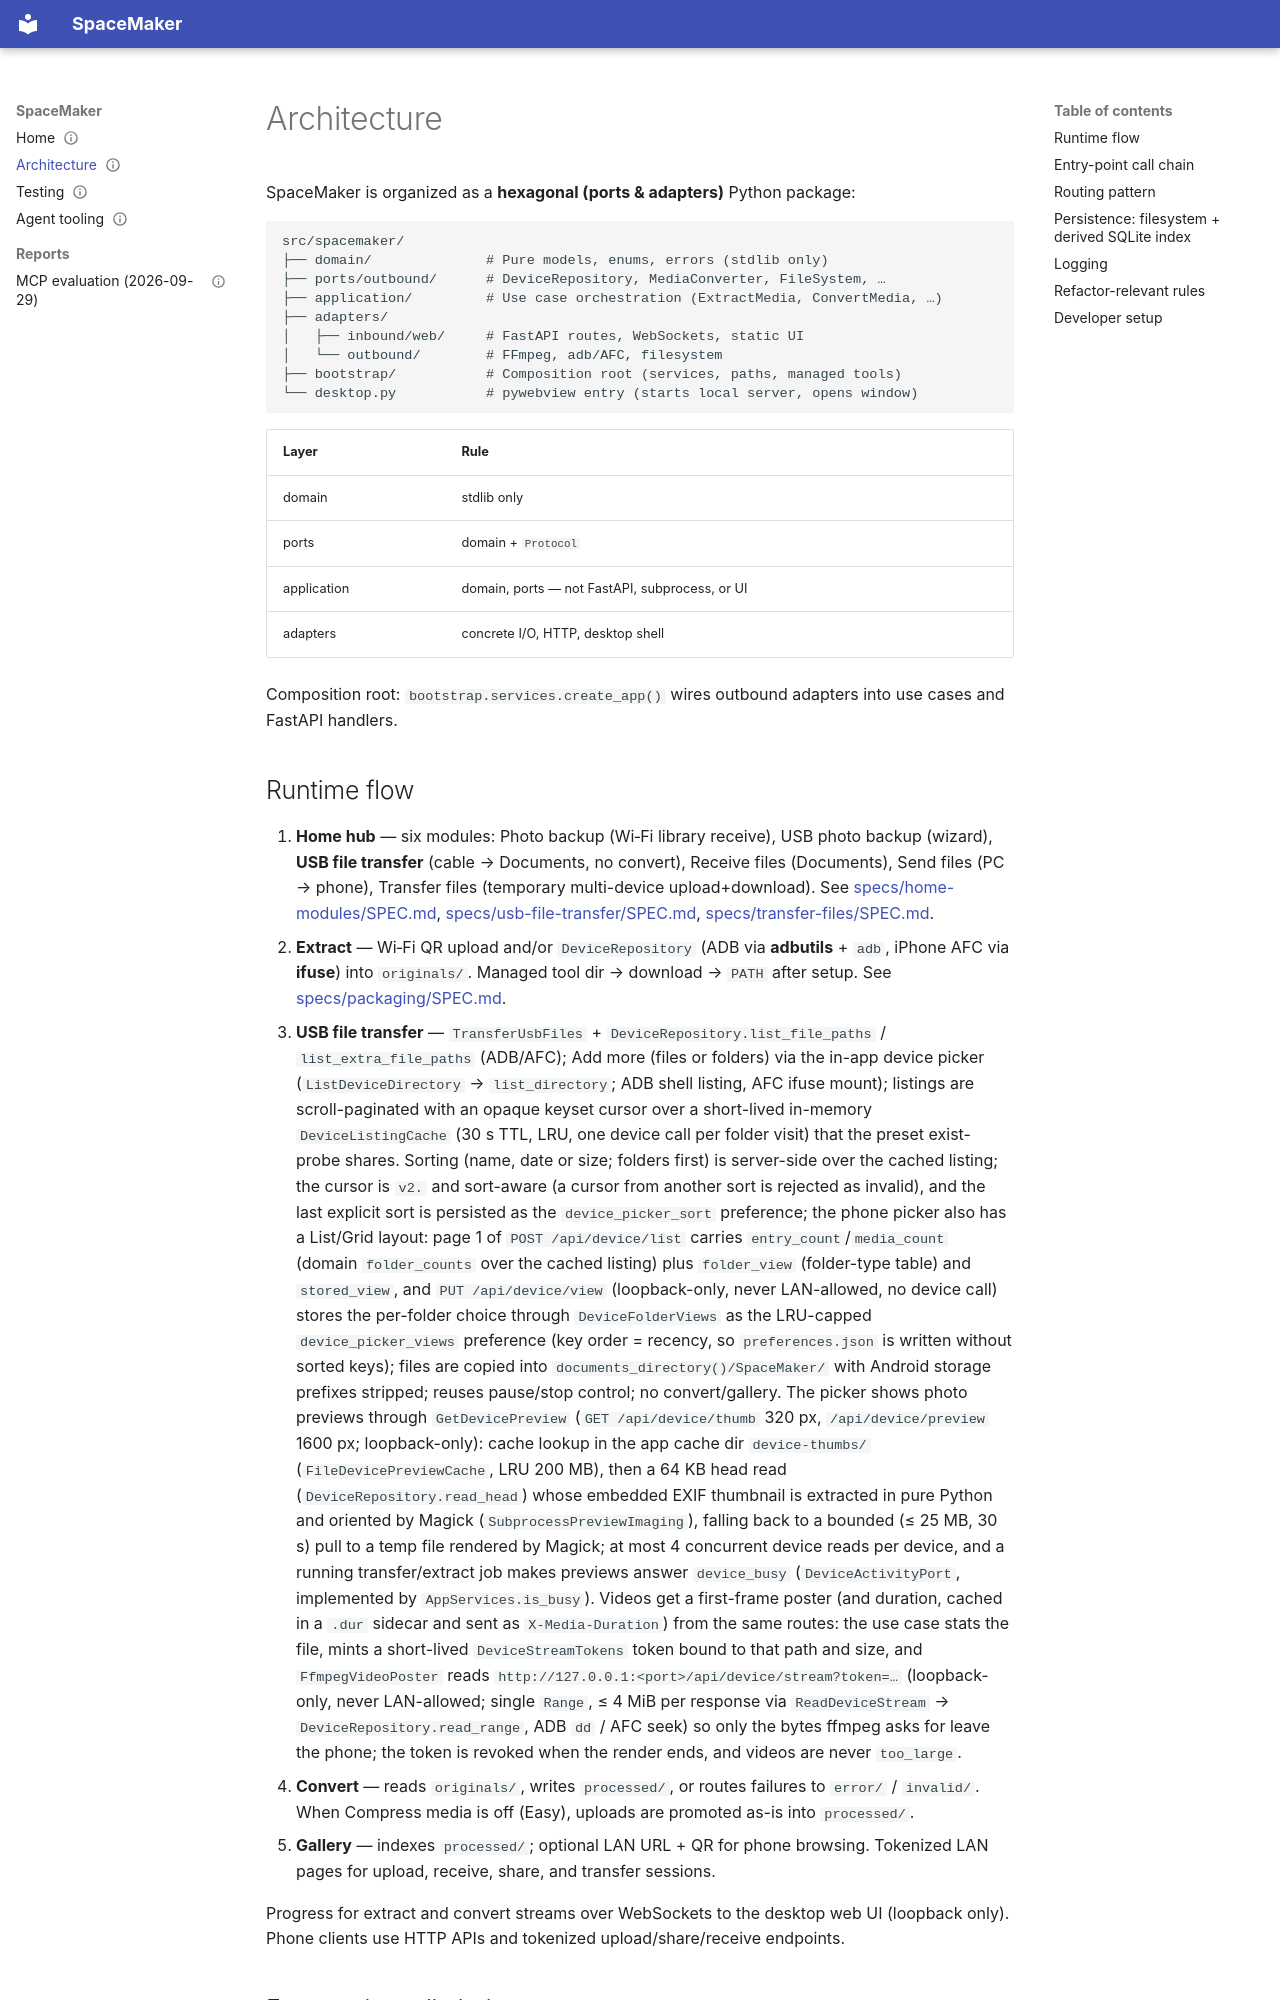

repository: illescasDaniel/SpaceMaker · page: ARCHITECTURE/index.html · generator: mkdocs

---
id: DOC-002
title: "Architecture"
summary: "Hexagonal layout of src/spacemaker (domain, ports, application, adapters), runtime flow, entry-point call chain, routing, filesystem plus derived SQLite index, logging, developer setup"
type: explanation
status: current
updated: 2026-10-21
verified:
covers: [src/spacemaker/**]
related: [DOC-008, DOC-006]
supersedes:
superseded_by:
---

# Architecture

SpaceMaker is organized as a **hexagonal (ports & adapters)** Python package:

```
src/spacemaker/
├── domain/              # Pure models, enums, errors (stdlib only)
├── ports/outbound/      # DeviceRepository, MediaConverter, FileSystem, …
├── application/         # Use case orchestration (ExtractMedia, ConvertMedia, …)
├── adapters/
│   ├── inbound/web/     # FastAPI routes, WebSockets, static UI
│   └── outbound/        # FFmpeg, adb/AFC, filesystem
├── bootstrap/           # Composition root (services, paths, managed tools)
└── desktop.py           # pywebview entry (starts local server, opens window)
```

| Layer | Rule |
|-------|------|
| domain | stdlib only |
| ports | domain + `Protocol` |
| application | domain, ports — not FastAPI, subprocess, or UI |
| adapters | concrete I/O, HTTP, desktop shell |

Composition root: `bootstrap.services.create_app()` wires outbound adapters into use cases and FastAPI handlers.
